Run: headless pygame with SDL's dummy video driver; simulated clock (each Clock.tick advances the game by its frame time, no real sleeping); random seed 0; keys injected as events and as key.get_pressed() state; no mouse input.
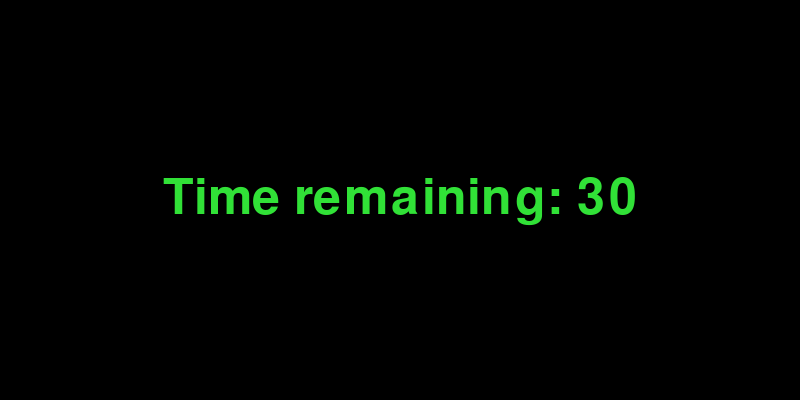
Frame 1 of 4 · flips 1–60 · no input
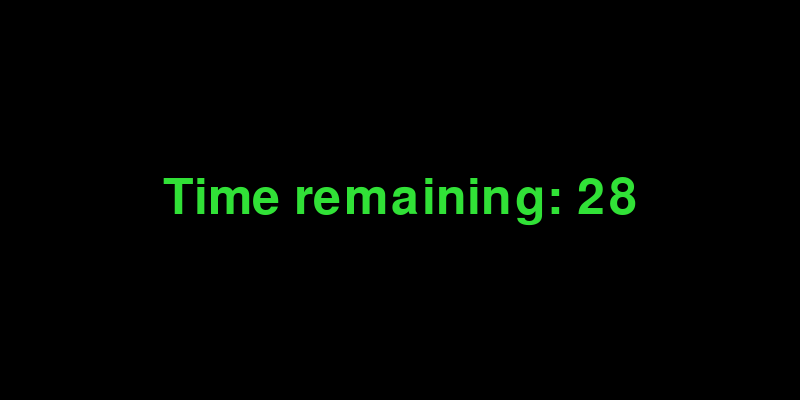
Frame 2 of 4 · flips 61–180 · tapped SPACE, RETURN · held RIGHT (→), D
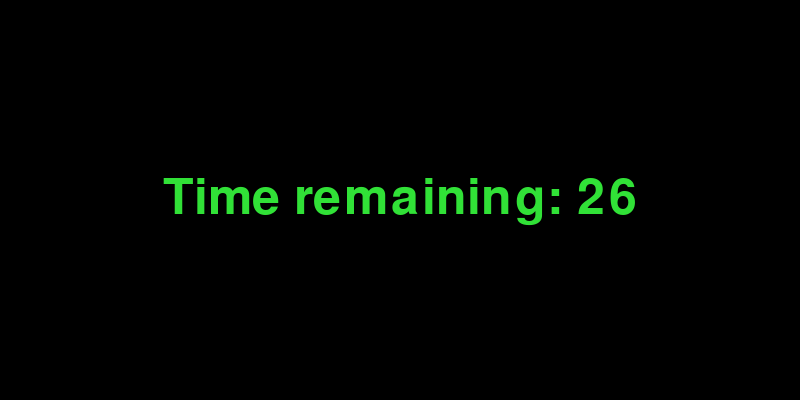
Frame 3 of 4 · flips 181–300 · held DOWN (↓), S
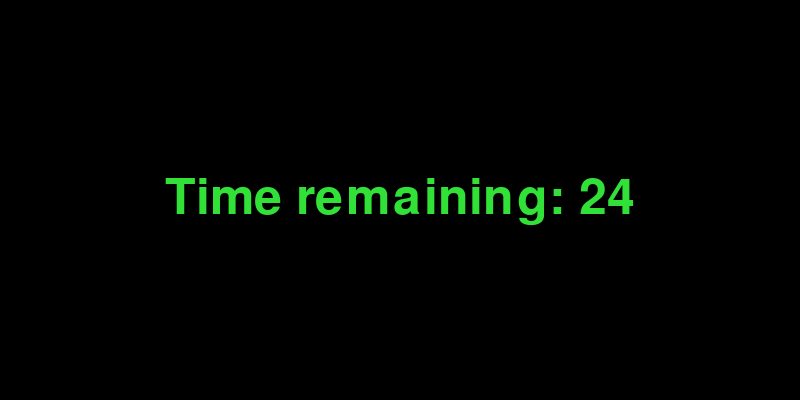
Frame 4 of 4 · flips 301–420 · held LEFT (←), A, UP (↑), W

The pygame program that drew these frames:

import pygame
import sys

pygame.init()

#this sets up the window, idk what you have planned for the window so change as you must
screen = pygame.display.set_mode((800, 400))
pygame.display.set_caption("30 Second Timer")

clock = pygame.time.Clock()
font = pygame.font.Font(None, 74)
#gets start time
start = pygame.time.get_ticks()

while True:
    for event in pygame.event.get():
        if event.type == pygame.QUIT:
            pygame.quit()
            sys.exit()

    # calculate remaining time (30 seconds)
    seconds = 30 - (pygame.time.get_ticks() - start) // 1000
    if seconds < 0:
        seconds = 0
    
    # draw background and timer
    screen.fill((0, 0, 0))
    text = font.render(f"Time remaining: {seconds:02d}", True, (49, 225, 55)) #i just stole this green from gamescreen
    textBox = text.get_rect(center=screen.get_rect().center)
    screen.blit(text, textBox)

    pygame.display.flip()


    # stop after 30 seconds
    if seconds == 0:
        pygame.time.delay(1000)
        break

    clock.tick(60) #seconds

pygame.quit()
